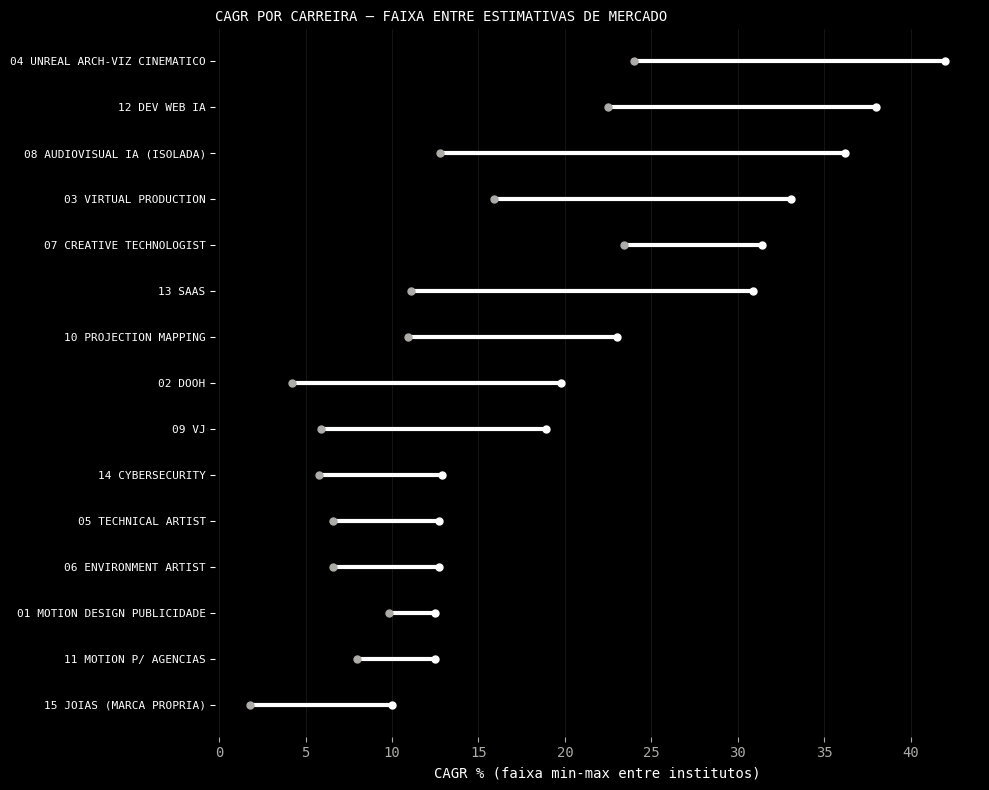
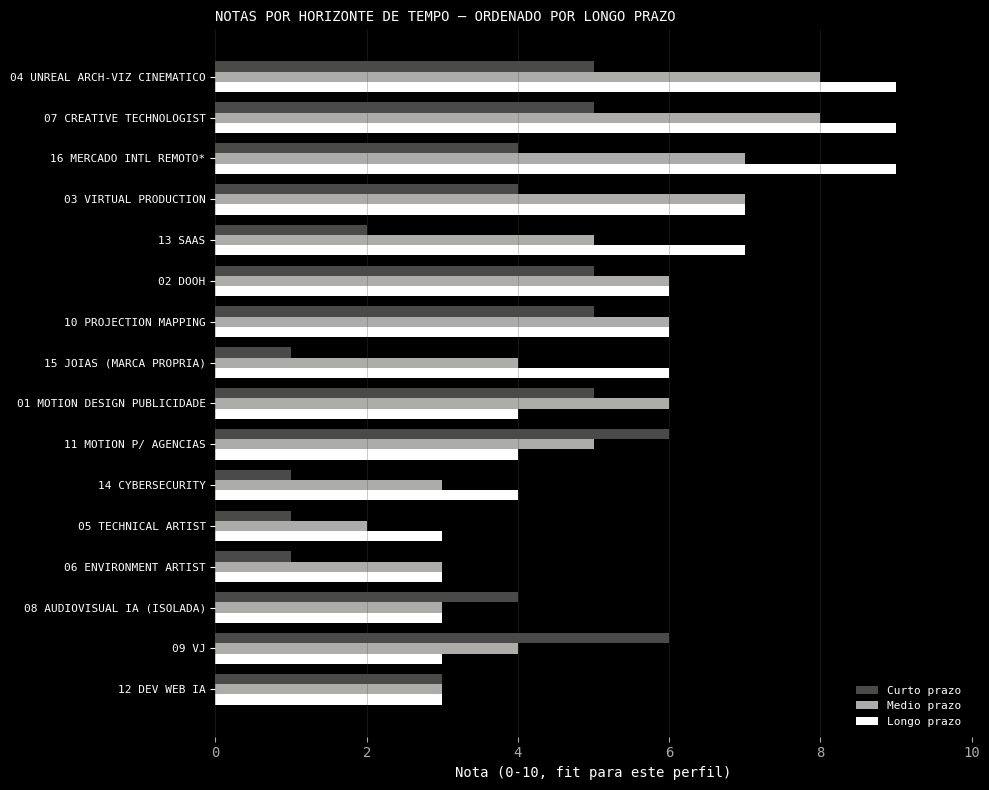
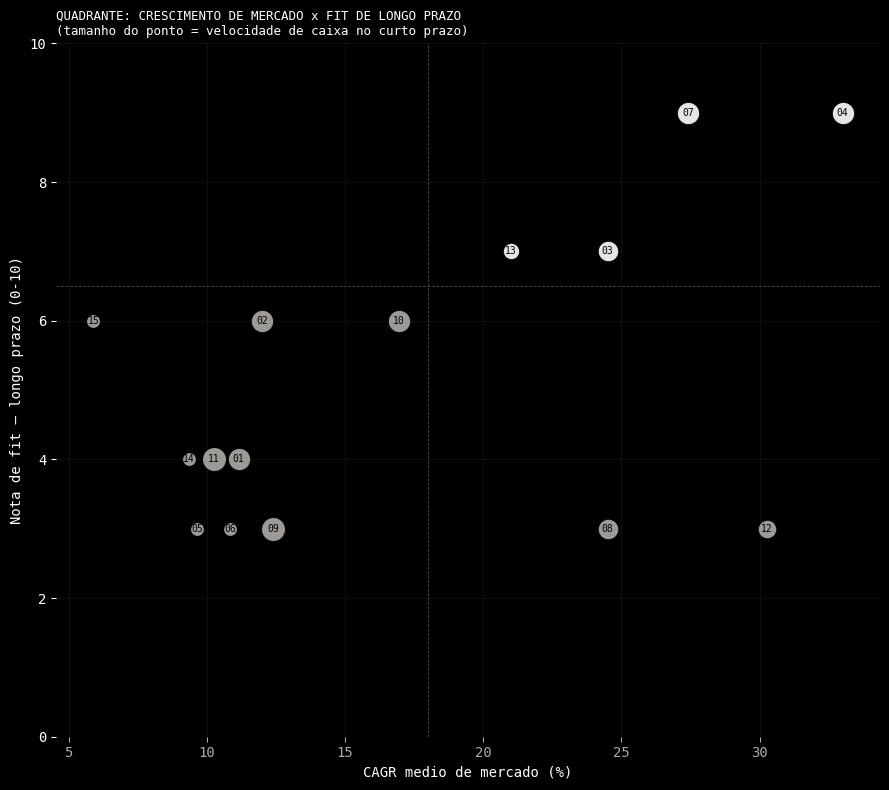

Here is the Python script that generated these plots, in order:
import matplotlib
matplotlib.use("Agg")
import matplotlib.pyplot as plt
import matplotlib.font_manager as fm
import numpy as np

# Gyulyia design tokens: pure black/white, monospace, uppercase tight tracking
BLACK = "#000000"
WHITE = "#ffffff"
GRAY = "#aeaca8"
GRAY_DIM = "#4a4a48"

plt.rcParams.update({
    "font.family": "monospace",
    "text.color": WHITE,
    "axes.edgecolor": GRAY_DIM,
    "axes.labelcolor": WHITE,
    "xtick.color": GRAY,
    "ytick.color": WHITE,
    "figure.facecolor": BLACK,
    "axes.facecolor": BLACK,
    "savefig.facecolor": BLACK,
})

careers = [
    "01 Motion Design Publicidade", "02 DOOH", "03 Virtual Production",
    "04 Unreal Arch-Viz Cinematico", "05 Technical Artist", "06 Environment Artist",
    "07 Creative Technologist", "08 Audiovisual IA (isolada)", "09 VJ",
    "10 Projection Mapping", "11 Motion p/ Agencias", "12 Dev Web IA",
    "13 SaaS", "14 Cybersecurity", "15 Joias (marca propria)", "16 Mercado Intl Remoto*",
]
cagr_min = [9.8, 4.2, 15.9, 24, 6.6, 6.6, 23.4, 12.8, 5.9, 10.9, 8, 22.5, 11.1, 5.8, 1.8, None]
cagr_max = [12.5, 19.8, 33.1, 42, 12.7, 12.7, 31.4, 36.2, 18.9, 23, 12.5, 38, 30.9, 12.9, 10, None]
# Notas recalibradas ao perfil real: AE basico, Unreal so cinematico (Sequencer/MRQ),
# nao modela, nao texturiza. Career 4 = arch-viz cinematico (sobe), 5/6 fora, 1 cai no curto.
curto  = [5,5,4,5,1,1,5,4,6,5,6,3,2,1,1,4]
medio  = [6,6,7,8,2,3,8,3,4,6,5,3,5,3,4,7]
longo  = [4,6,7,9,3,3,9,3,3,6,4,3,7,4,6,9]

# ---------- Chart 1: CAGR range ----------
idx = [i for i in range(16) if cagr_min[i] is not None]
idx_sorted = sorted(idx, key=lambda i: cagr_max[i], reverse=True)
fig, ax = plt.subplots(figsize=(10, 8))
ys = np.arange(len(idx_sorted))
for row, i in enumerate(idx_sorted):
    ax.plot([cagr_min[i], cagr_max[i]], [row, row], color=WHITE, lw=3, solid_capstyle="round")
    ax.plot(cagr_min[i], row, "o", color=GRAY, ms=5)
    ax.plot(cagr_max[i], row, "o", color=WHITE, ms=5)
ax.set_yticks(ys)
ax.set_yticklabels([careers[i].upper() for i in idx_sorted], fontsize=8)
ax.invert_yaxis()
ax.set_xlabel("CAGR % (faixa min-max entre institutos)")
ax.set_title("CAGR POR CARREIRA — FAIXA ENTRE ESTIMATIVAS DE MERCADO", fontsize=10, loc="left", color=WHITE)
ax.grid(axis="x", color=GRAY_DIM, lw=0.5, alpha=0.4)
for spine in ax.spines.values():
    spine.set_visible(False)
plt.tight_layout()
plt.savefig("cagr_ranges.png", dpi=180)
plt.close()

# ---------- Chart 2: grouped bars curto/medio/longo ----------
order = sorted(range(16), key=lambda i: longo[i], reverse=True)
fig, ax = plt.subplots(figsize=(10, 8))
y = np.arange(16)
h = 0.25
ax.barh(y - h, [curto[i] for i in order], height=h, color=GRAY_DIM, label="Curto prazo")
ax.barh(y, [medio[i] for i in order], height=h, color=GRAY, label="Medio prazo")
ax.barh(y + h, [longo[i] for i in order], height=h, color=WHITE, label="Longo prazo")
ax.set_yticks(y)
ax.set_yticklabels([careers[i].upper() for i in order], fontsize=8)
ax.invert_yaxis()
ax.set_xlim(0, 10)
ax.set_xlabel("Nota (0-10, fit para este perfil)")
ax.set_title("NOTAS POR HORIZONTE DE TEMPO — ORDENADO POR LONGO PRAZO", fontsize=10, loc="left", color=WHITE)
ax.legend(frameon=False, labelcolor=WHITE, fontsize=8, loc="lower right")
ax.grid(axis="x", color=GRAY_DIM, lw=0.5, alpha=0.4)
for spine in ax.spines.values():
    spine.set_visible(False)
plt.tight_layout()
plt.savefig("notas_horizonte.png", dpi=180)
plt.close()

# ---------- Chart 3: quadrant scatter growth x longterm fit ----------
cagr_mid = [(a+b)/2 if a is not None else None for a, b in zip(cagr_min, cagr_max)]
cagr_mid[5] += 1.2  # jitter: Environment Artist overlaps Technical Artist (same proxy data)
fig, ax = plt.subplots(figsize=(9, 8))
for i in range(16):
    if cagr_mid[i] is None:
        continue
    size = 60 + curto[i] * 40
    ax.scatter(cagr_mid[i], longo[i], s=size, facecolor=WHITE if longo[i] >= 7 else GRAY,
               edgecolor=BLACK, linewidth=0.8, alpha=0.9, zorder=3)
    ax.annotate(careers[i][:2], (cagr_mid[i], longo[i]), fontsize=7, color=BLACK if longo[i] >= 7 else BLACK,
                ha="center", va="center", zorder=4)
ax.axhline(6.5, color=GRAY_DIM, lw=0.6, ls="--")
ax.axvline(18, color=GRAY_DIM, lw=0.6, ls="--")
ax.set_xlabel("CAGR medio de mercado (%)")
ax.set_ylabel("Nota de fit — longo prazo (0-10)")
ax.set_title("QUADRANTE: CRESCIMENTO DE MERCADO x FIT DE LONGO PRAZO\n(tamanho do ponto = velocidade de caixa no curto prazo)",
              fontsize=9, loc="left", color=WHITE)
ax.set_ylim(0, 10)
ax.grid(color=GRAY_DIM, lw=0.4, alpha=0.35)
for spine in ax.spines.values():
    spine.set_visible(False)
plt.tight_layout()
plt.savefig("quadrante_crescimento_fit.png", dpi=180)
plt.close()

print("done")
